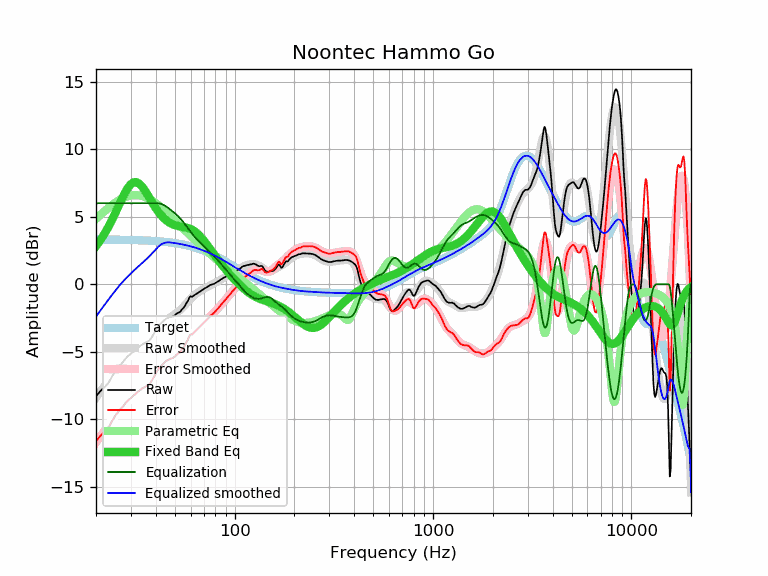

The table this chart was drawn from, first rows:
frequency, raw, error, smoothed, error_smoothed, equalization, parametric_eq, equalized_raw, equalized_smoothed, target
20, -8.29, -11.61, -8.39, -11.70, 6.00, 2.83, -2.29, -2.39, 3.31
21, -7.91, -11.23, -7.96, -11.27, 6.00, 3.25, -1.91, -1.96, 3.31
22, -7.63, -10.94, -7.55, -10.86, 6.00, 3.71, -1.63, -1.55, 3.31
23, -7.34, -10.65, -7.17, -10.48, 6.00, 4.20, -1.34, -1.17, 3.31
24, -6.86, -10.17, -6.81, -10.11, 6.00, 4.73, -0.86, -0.81, 3.30
25, -6.42, -9.73, -6.48, -9.78, 6.00, 5.27, -0.42, -0.48, 3.30
26, -6.10, -9.40, -6.17, -9.46, 6.00, 5.81, -0.10, -0.17, 3.30
27, -5.84, -9.14, -5.89, -9.18, 6.00, 6.32, 0.16, 0.11, 3.29
28, -5.55, -8.84, -5.63, -8.92, 6.00, 6.79, 0.45, 0.37, 3.29
29, -5.30, -8.59, -5.40, -8.68, 6.00, 7.16, 0.70, 0.60, 3.29
30, -5.13, -8.42, -5.18, -8.46, 6.00, 7.42, 0.87, 0.82, 3.28
31, -4.94, -8.22, -4.99, -8.26, 6.00, 7.56, 1.06, 1.01, 3.28
32, -4.77, -8.04, -4.80, -8.07, 6.00, 7.56, 1.23, 1.20, 3.27
33, -4.61, -7.88, -4.63, -7.89, 6.00, 7.46, 1.39, 1.37, 3.26
34, -4.47, -7.73, -4.46, -7.72, 6.00, 7.26, 1.53, 1.54, 3.26
35, -4.37, -7.62, -4.29, -7.54, 6.00, 7.02, 1.63, 1.71, 3.25
36, -4.27, -7.52, -4.12, -7.36, 6.00, 6.74, 1.73, 1.88, 3.24
37, -4.17, -7.41, -3.95, -7.18, 6.00, 6.45, 1.83, 2.05, 3.23
38, -3.98, -7.21, -3.77, -7.00, 6.00, 6.16, 2.02, 2.23, 3.22
39, -3.68, -6.90, -3.60, -6.81, 6.00, 5.89, 2.32, 2.40, 3.21
40, -3.39, -6.60, -3.42, -6.63, 6.00, 5.64, 2.61, 2.58, 3.20
41, -3.14, -6.34, -3.25, -6.44, 6.00, 5.42, 2.86, 2.75, 3.19
42, -2.95, -6.13, -3.09, -6.27, 5.98, 5.22, 3.02, 2.88, 3.18
43, -2.81, -5.98, -2.94, -6.11, 5.93, 5.04, 3.12, 2.99, 3.17
44, -2.67, -5.83, -2.80, -5.96, 5.86, 4.89, 3.18, 3.05, 3.15
45, -2.55, -5.69, -2.68, -5.82, 5.77, 4.76, 3.22, 3.09, 3.14
46, -2.48, -5.61, -2.57, -5.69, 5.68, 4.65, 3.19, 3.11, 3.12
47, -2.42, -5.53, -2.47, -5.58, 5.58, 4.56, 3.15, 3.11, 3.11
48, -2.39, -5.48, -2.38, -5.47, 5.47, 4.48, 3.07, 3.09, 3.09
49, -2.37, -5.44, -2.29, -5.36, 5.36, 4.42, 2.99, 3.07, 3.07
50, -2.27, -5.33, -2.20, -5.25, 5.25, 4.38, 2.98, 3.05, 3.05
51, -2.16, -5.20, -2.11, -5.14, 5.14, 4.34, 2.98, 3.03, 3.03
52, -2.09, -5.11, -2.01, -5.03, 5.03, 4.31, 2.93, 3.01, 3.01
53, -2.05, -5.04, -1.91, -4.90, 4.90, 4.29, 2.85, 2.99, 2.99
54, -1.88, -4.85, -1.80, -4.77, 4.77, 4.27, 2.88, 2.97, 2.97
55, -1.76, -4.71, -1.68, -4.62, 4.62, 4.25, 2.86, 2.94, 2.94
56, -1.63, -4.55, -1.56, -4.48, 4.48, 4.23, 2.84, 2.92, 2.92
57, -1.40, -4.30, -1.43, -4.32, 4.32, 4.20, 2.92, 2.89, 2.89
58, -1.26, -4.13, -1.30, -4.17, 4.17, 4.17, 2.91, 2.87, 2.87
59, -0.99, -3.83, -1.18, -4.02, 4.02, 4.13, 3.03, 2.84, 2.84
60, -0.88, -3.70, -1.07, -3.88, 3.88, 4.09, 3.00, 2.81, 2.81
61, -0.92, -3.71, -0.96, -3.74, 3.74, 4.04, 2.82, 2.78, 2.78
62, -0.84, -3.60, -0.86, -3.62, 3.62, 3.98, 2.77, 2.75, 2.75
63, -0.77, -3.50, -0.77, -3.50, 3.50, 3.91, 2.72, 2.72, 2.72
64, -0.71, -3.41, -0.69, -3.39, 3.39, 3.83, 2.67, 2.69, 2.69
65, -0.66, -3.32, -0.62, -3.28, 3.28, 3.74, 2.62, 2.66, 2.66
66, -0.59, -3.22, -0.56, -3.18, 3.18, 3.65, 2.59, 2.63, 2.63
67, -0.52, -3.12, -0.50, -3.09, 3.09, 3.55, 2.57, 2.59, 2.59
68, -0.46, -3.02, -0.44, -3.00, 3.00, 3.45, 2.53, 2.56, 2.56
69, -0.40, -2.93, -0.39, -2.91, 2.91, 3.34, 2.50, 2.52, 2.52
70, -0.33, -2.82, -0.33, -2.82, 2.82, 3.22, 2.49, 2.49, 2.49
71, -0.28, -2.73, -0.28, -2.73, 2.73, 3.11, 2.45, 2.45, 2.45
72, -0.23, -2.65, -0.23, -2.65, 2.65, 2.99, 2.41, 2.41, 2.41
73, -0.17, -2.55, -0.19, -2.56, 2.56, 2.87, 2.39, 2.38, 2.38
74, -0.11, -2.45, -0.14, -2.48, 2.48, 2.75, 2.36, 2.34, 2.34
75, -0.06, -2.36, -0.09, -2.39, 2.39, 2.64, 2.33, 2.30, 2.30
76, -0.02, -2.28, -0.05, -2.31, 2.31, 2.52, 2.28, 2.26, 2.26
77, -0.00, -2.22, -0.01, -2.23, 2.23, 2.40, 2.22, 2.22, 2.22
78, 0.02, -2.16, 0.04, -2.14, 2.14, 2.29, 2.16, 2.18, 2.18
79, 0.05, -2.09, 0.08, -2.06, 2.06, 2.18, 2.11, 2.14, 2.14
... 553 more rows
